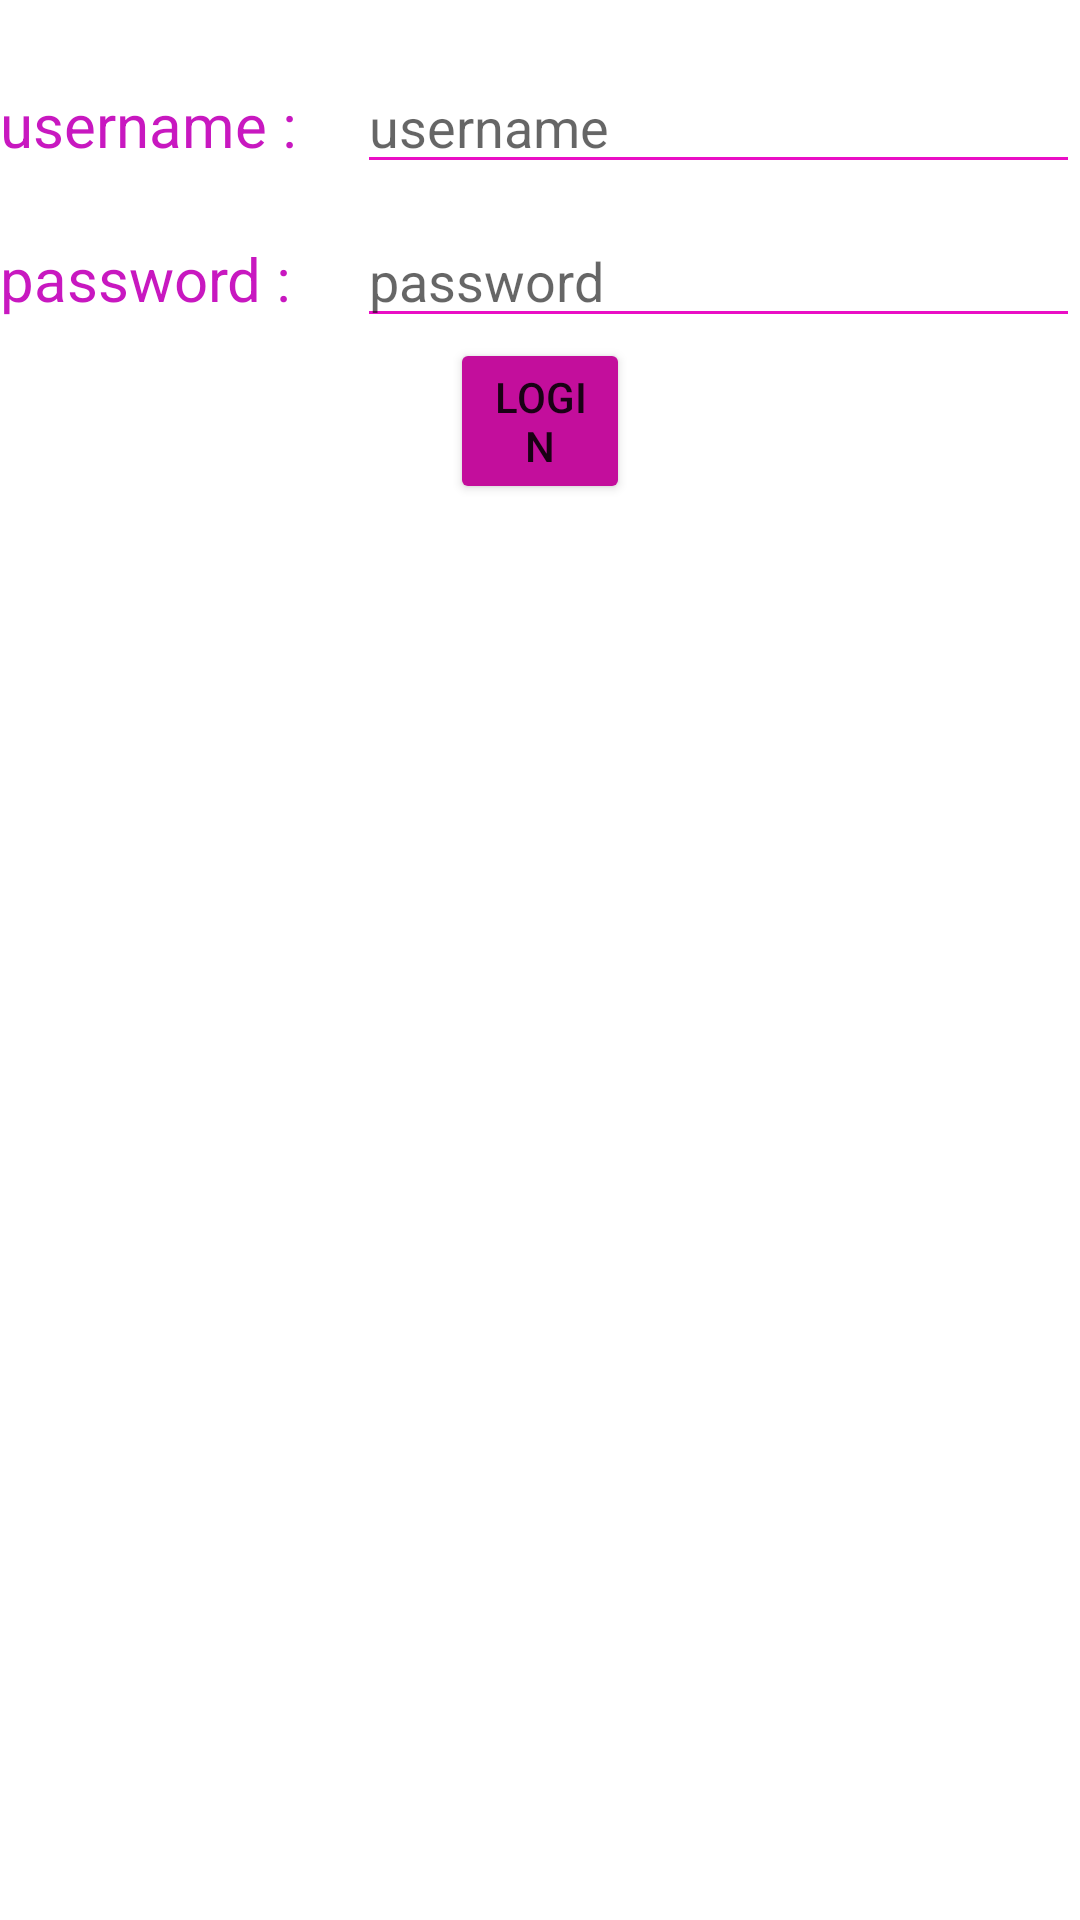

Produce the Android XML layout that renders to this screen, including the resource entries it uses.
<!-- AndroidManifest.xml: application theme Theme.First_Application -->
<!-- res/layout/activity_main.xml -->
<?xml version="1.0" encoding="utf-8"?>
<TableLayout xmlns:android="http://schemas.android.com/apk/res/android"
    android:layout_width="match_parent"
    android:layout_height="match_parent"
    android:id="@+id/tableLayout"
    android:stretchColumns="1">

    <TableRow
        android:id="@+id/row1"
        android:layout_width="match_parent"
        android:layout_height="wrap_content"
        android:layout_marginTop="20dp">

        <TextView
            android:id="@+id/username_text"
            android:layout_width="wrap_content"
            android:layout_height="wrap_content"
            android:layout_marginEnd="20sp"
            android:text="@string/name"
            android:textColor="#C818C0"
            android:textSize="20sp" />

        <EditText
            android:id="@+id/username_EditText"
            android:layout_width="wrap_content"
            android:layout_height="wrap_content"
            android:hint="@string/username"
            android:backgroundTint="#EA0EC5"
            >

        </EditText>
    </TableRow>

    <TableRow
        android:id="@+id/row2"
        android:layout_width="match_parent"
        android:layout_height="wrap_content"
        android:layout_marginTop="10dp">
        <TextView
            android:id="@+id/password_text"
            android:layout_width="wrap_content"
            android:layout_height="wrap_content"
            android:text="@string/pass"
            android:layout_marginEnd="20sp"
            android:textSize="20sp"
            android:textColor="#C818C0"/>
        <EditText
            android:id="@+id/password_EditText"
            android:layout_width="wrap_content"
            android:layout_height="wrap_content"
            android:hint="@string/password"
            android:inputType="textPassword"
            android:backgroundTint="#EA0EC5">

        </EditText>
    </TableRow>
    <Button
        android:id="@+id/login_button"
        android:layout_width="wrap_content"
        android:layout_height="wrap_content"
        android:text="@string/login"
        android:backgroundTint="#C30E9C"
        android:layout_marginStart="150sp"
        android:layout_marginEnd="150sp"


        >
    </Button>
</TableLayout>
<!-- resources referenced by this layout -->
<resources>
  <string name="login">Login</string>
  <string name="name">username :</string>
  <string name="pass">password :</string>
  <string name="password">password </string>
  <string name="username">username </string>
  <style name="Theme.First_Application" parent="Theme.MaterialComponents.DayNight.DarkActionBar">
          
          <item name="colorPrimary">#FF7D0D</item>
          <item name="colorPrimaryVariant">@color/purple_700</item>
          <item name="colorOnPrimary">@color/white</item>
          
          <item name="colorSecondary">@color/teal_200</item>
          <item name="colorSecondaryVariant">@color/teal_700</item>
          <item name="colorOnSecondary">@color/black</item>
          
          <item name="android:statusBarColor">?attr/colorPrimaryVariant</item>
          
      </style>
  <color name="purple_700">#FF3700B3</color>
  <color name="white">#FFFFFFFF</color>
  <color name="teal_200">#FF03DAC5</color>
  <color name="teal_700">#FF018786</color>
  <color name="black">#FF000000</color>
</resources>
